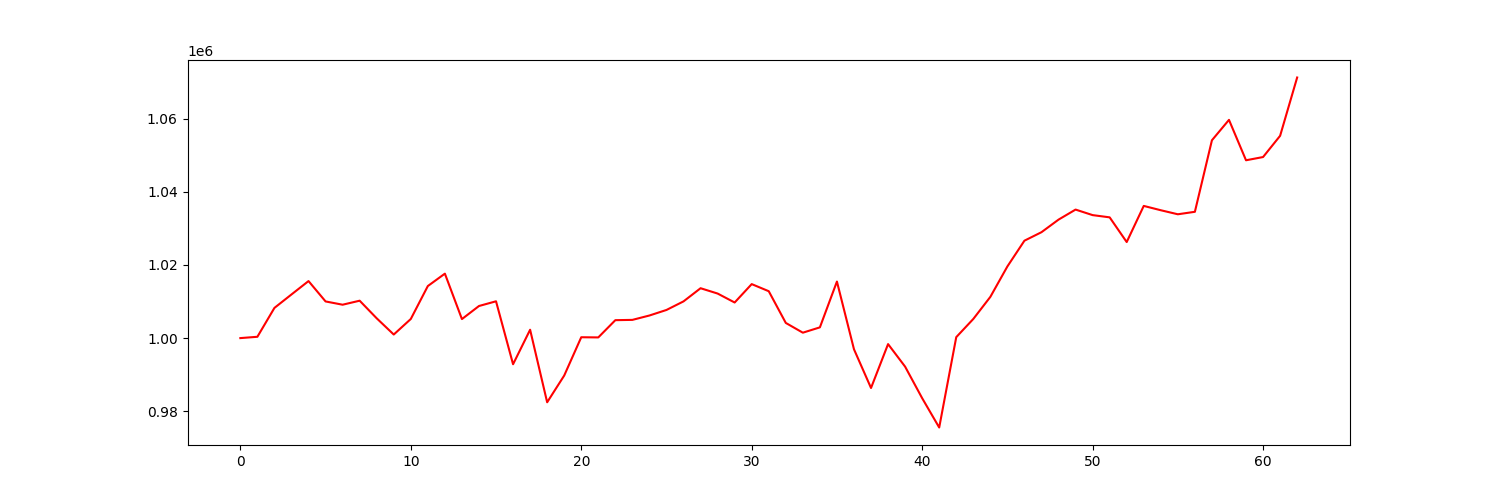

Source data for this figure (header and first rows):
account_value, date, daily_return
1000000, 2021-01-04, 
1000360, 2021-01-05, 0.0003598
1008253, 2021-01-06, 0.00789
1011930, 2021-01-07, 0.003647
1015587, 2021-01-08, 0.003614
1010021, 2021-01-11, -0.00548
1009126, 2021-01-12, -0.0008858
1010223, 2021-01-13, 0.001087
1005408, 2021-01-14, -0.004767
1000975, 2021-01-15, -0.004409
1005225, 2021-01-19, 0.004246
1014232, 2021-01-20, 0.00896
1017618, 2021-01-21, 0.003339
1005197, 2021-01-22, -0.01221
1008773, 2021-01-25, 0.003557
1010061, 2021-01-26, 0.001277
992853, 2021-01-27, -0.01704
1002285, 2021-01-28, 0.0095
982456, 2021-01-29, -0.01978
989762, 2021-02-01, 0.007436
1000233, 2021-02-02, 0.01058
1000186, 2021-02-03, -4.7577265786746814e-05
1004901, 2021-02-04, 0.004714
1004981, 2021-02-05, 7.93378161809688e-05
1006176, 2021-02-08, 0.00119
1007692, 2021-02-09, 0.001506
1010036, 2021-02-10, 0.002326
1013634, 2021-02-11, 0.003562
1012178, 2021-02-12, -0.001436
1009730, 2021-02-16, -0.002419
1014760, 2021-02-17, 0.004981
1012817, 2021-02-18, -0.001914
1004146, 2021-02-19, -0.008562
1001480, 2021-02-22, -0.002655
1002935, 2021-02-23, 0.001453
1015459, 2021-02-24, 0.01249
996949, 2021-02-25, -0.01823
986362, 2021-02-26, -0.01062
998360, 2021-03-01, 0.01216
992197, 2021-03-02, -0.006174
983578, 2021-03-03, -0.008686
975562, 2021-03-04, -0.00815
1000259, 2021-03-05, 0.02532
1005229, 2021-03-08, 0.004968
1011269, 2021-03-09, 0.006009
1019589, 2021-03-10, 0.008227
1026627, 2021-03-11, 0.006903
1028949, 2021-03-12, 0.002262
1032383, 2021-03-15, 0.003337
1035132, 2021-03-16, 0.002663
1033619, 2021-03-17, -0.001461
1033007, 2021-03-18, -0.0005921
1026257, 2021-03-19, -0.006535
1036133, 2021-03-22, 0.009624
1034951, 2021-03-23, -0.001141
1033848, 2021-03-24, -0.001066
1034525, 2021-03-25, 0.0006551
1054078, 2021-03-26, 0.0189
1059656, 2021-03-29, 0.005292
1048610, 2021-03-30, -0.01042
... 3 more rows
